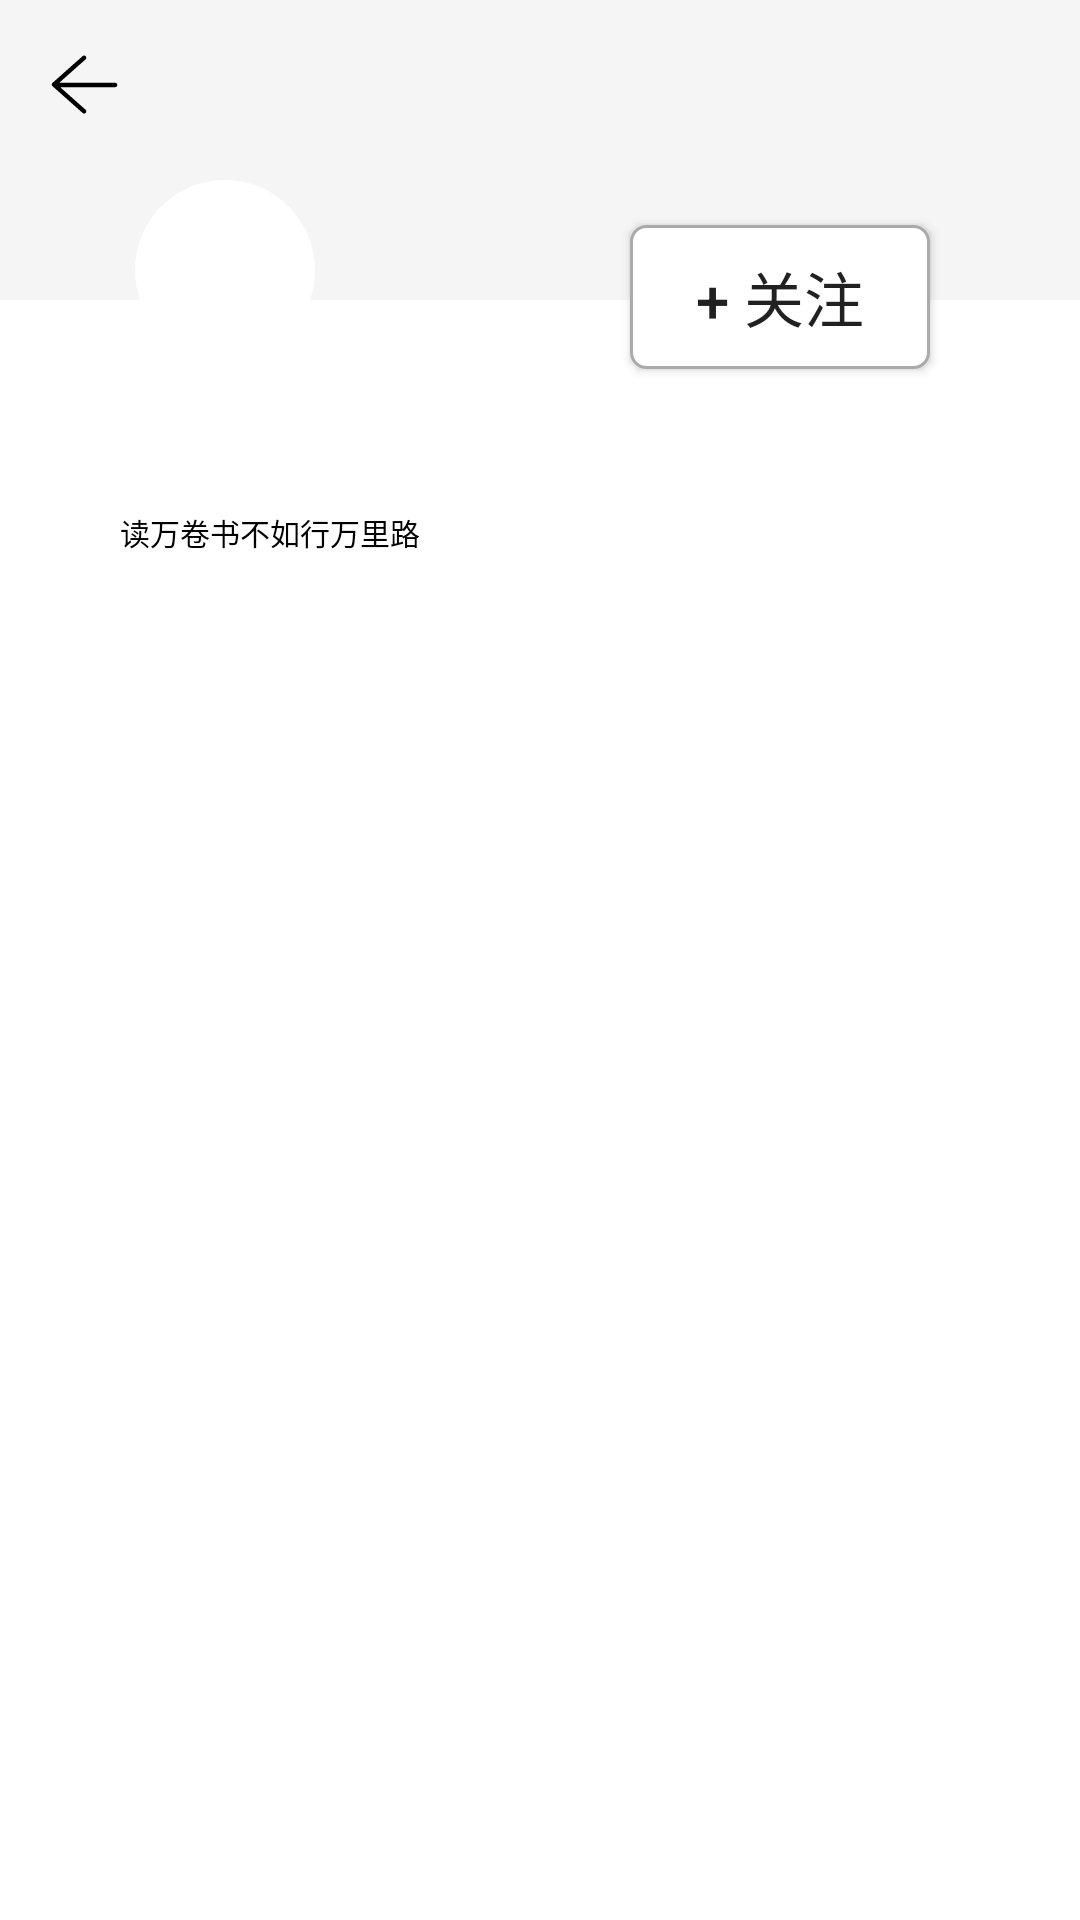

Reconstruct the res/layout file that produces this screen, plus the resources it refers to.
<!-- AndroidManifest.xml: application theme AppThemeLightNoActionBar -->
<!-- res/layout/activity_blogger_page.xml -->
<?xml version="1.0" encoding="utf-8"?>
<androidx.constraintlayout.widget.ConstraintLayout xmlns:android="http://schemas.android.com/apk/res/android"
    xmlns:app="http://schemas.android.com/apk/res-auto"
    xmlns:tools="http://schemas.android.com/tools"
    android:id="@+id/main"
    android:layout_width="match_parent"
    android:layout_height="match_parent"
    tools:context=".bloggerPage"
    android:background="@color/white">

    <ImageView
        android:layout_width="match_parent"
        android:layout_height="130dp"
        android:src="@drawable/journey_background"
        app:layout_constraintStart_toStartOf="parent"
        app:layout_constraintTop_toTopOf="parent" />
    <com.google.android.material.appbar.AppBarLayout android:id="@+id/blogger_toolbar"
        android:layout_width="match_parent"
        android:layout_height="100dp"
        app:layout_constraintTop_toTopOf="parent"
        app:layout_constraintStart_toStartOf="parent">
        <androidx.appcompat.widget.Toolbar android:id="@+id/blogger_message_toolbar"
            android:layout_width="match_parent"
            android:layout_height="match_parent"
            app:navigationIcon="@drawable/ic_back" />
    </com.google.android.material.appbar.AppBarLayout>

    
    <androidx.constraintlayout.widget.ConstraintLayout android:id="@+id/blogger_message"
        android:layout_width="match_parent"
        android:layout_height="200dp"
        app:layout_constraintStart_toStartOf="parent"
        app:layout_constraintTop_toTopOf="parent"
        android:layout_marginTop="60dp"
        android:layout_marginHorizontal="30dp">
        <ImageView android:id="@+id/blogger_message_image"
            android:layout_width="60dp"
            android:layout_height="60dp"
            android:background="@drawable/circle_shape"
            app:layout_constraintTop_toTopOf="parent"
            app:layout_constraintStart_toStartOf="parent"
            android:layout_marginStart="15dp"/>

        <TextView
            android:id="@+id/blogger_message_name"
            android:layout_width="100dp"
            android:layout_height="30dp"
            app:layout_constraintStart_toStartOf="parent"
            app:layout_constraintTop_toBottomOf="@id/blogger_message_image"
            android:layout_marginTop="10dp"
            android:layout_marginStart="10dp"
            android:textSize="25sp"/>

        <TextView
            android:id="@+id/blogger_message_aphorism"
            android:layout_width="match_parent"
            android:layout_height="30dp"
            android:textColor="@color/black"
            android:textSize="10sp"
            app:layout_constraintStart_toStartOf="parent"
            app:layout_constraintTop_toBottomOf="@id/blogger_message_name"
            android:layout_marginStart="10dp"
            android:layout_marginTop="10dp"
            android:text="读万卷书不如行万里路"/>

        <TextView android:id="@+id/blogger_message_fans"
            android:layout_width="wrap_content" android:layout_height="30dp"
            app:layout_constraintTop_toBottomOf="@id/blogger_message_aphorism" android:layout_marginTop="10dp"
            app:layout_constraintStart_toStartOf="parent" android:layout_marginStart="10dp"/>
        <TextView android:id="@+id/blogger_message_followers"
            android:layout_width="wrap_content" android:layout_height="30dp"
            app:layout_constraintTop_toBottomOf="@id/blogger_message_aphorism" android:layout_marginTop="10dp"
            app:layout_constraintStart_toEndOf="@id/blogger_message_fans" android:layout_marginStart="10dp"/>
        <ImageView android:id="@+id/blogger_message_chat"
            android:layout_width="30dp"
            android:layout_height="30dp"
            app:layout_constraintTop_toTopOf="parent"
            android:layout_marginTop="15dp"
            app:layout_constraintEnd_toStartOf="@id/blogger_message_follow"
            android:layout_marginEnd="10dp"
            />
        <Button android:id="@+id/blogger_message_follow"
            android:layout_width="100dp"
            android:layout_height="48dp"
            app:layout_constraintTop_toTopOf="parent"
            android:layout_marginTop="15dp"
            app:layout_constraintEnd_toEndOf="parent"
            android:layout_marginEnd="20dp"
            android:background="@drawable/shape_edit_normal"
            android:text="@string/unFollower"
            android:textSize="20sp"/>

    </androidx.constraintlayout.widget.ConstraintLayout>
    <GridView android:id="@+id/blogger_message_article"
        android:layout_width="match_parent"
        android:layout_height="wrap_content"
        app:layout_constraintTop_toBottomOf="@id/blogger_message"
        app:layout_constraintStart_toStartOf="parent"
        android:layout_marginTop="20dp"
        android:layout_marginHorizontal="20dp"
        android:numColumns="2"
        android:orientation="vertical"
        android:verticalSpacing="10dp"
        android:horizontalSpacing="10dp"/>
</androidx.constraintlayout.widget.ConstraintLayout>
<!-- resources referenced by this layout -->
<resources>
  <!-- drawable circle_shape (drawable) -->
  <?xml version="1.0" encoding="utf-8"?>
  <shape xmlns:android="http://schemas.android.com/apk/res/android" android:shape="oval">
      <solid android:color="#FFFFFF" />
      <size android:height="30dp" android:width="30dp"/>
  </shape>
  <!-- drawable ic_back (drawable) -->
  <vector xmlns:android="http://schemas.android.com/apk/res/android" android:height="25dp" android:viewportHeight="1024" android:viewportWidth="1024" android:width="25dp">
        
      <path android:fillColor="#000000" android:pathData="M929.7,487.7 L167.9,487.7l358.8,-318.9c12.4,-11 13.5,-30 2.5,-42.4 -11,-12.4 -30,-13.5 -42.4,-2.5L74.8,490.2c-6.4,5.7 -10.1,13.9 -10.1,22.4 0,8.6 3.7,16.7 10.1,22.4l412,366.2c5.7,5.1 12.8,7.6 19.9,7.6 8.3,-0 16.5,-3.4 22.4,-10.1 11,-12.4 9.9,-31.4 -2.5,-42.4L179.9,548.1l749.8,0c16.6,0 30,-13.6 30,-30.2S946.3,487.7 929.7,487.7z"/>
      
  </vector>
  <!-- drawable journey_background (drawable) -->
  <?xml version="1.0" encoding="utf-8"?>
  <shape xmlns:android="http://schemas.android.com/apk/res/android" >
      <solid android:color="@color/white"/>
      <gradient android:angle="90" android:endColor="@color/white"/>
  </shape>
  <!-- drawable shape_edit_normal (drawable) -->
  <?xml version="1.0" encoding="utf-8"?>
  <shape xmlns:android="http://schemas.android.com/apk/res/android" >
      
      <solid android:color="#ffffff" />
      
      <stroke
       android:width="1dp"
       android:color="#aaaaaa" />
      
      <corners android:radius="5dp" />
      
      <padding
      android:bottom="2dp"
      android:left="2dp"
      android:right="2dp"
      android:top="2dp" />
  </shape>
  <string name="unFollower">+ 关注</string>
  <style name="AppThemeLightNoActionBar" parent="Theme.AppCompat.Light.NoActionBar">
          
          <item name="windowActionBar">false</item>
          <item name="windowNoTitle">true</item>
      </style>
  <!-- not gathered from this repository: default colours our renderer supplied (Android Studio template values) -->
  <color name="black">#FF000000</color>
  <color name="white">#FFFFFFFF</color>
</resources>
